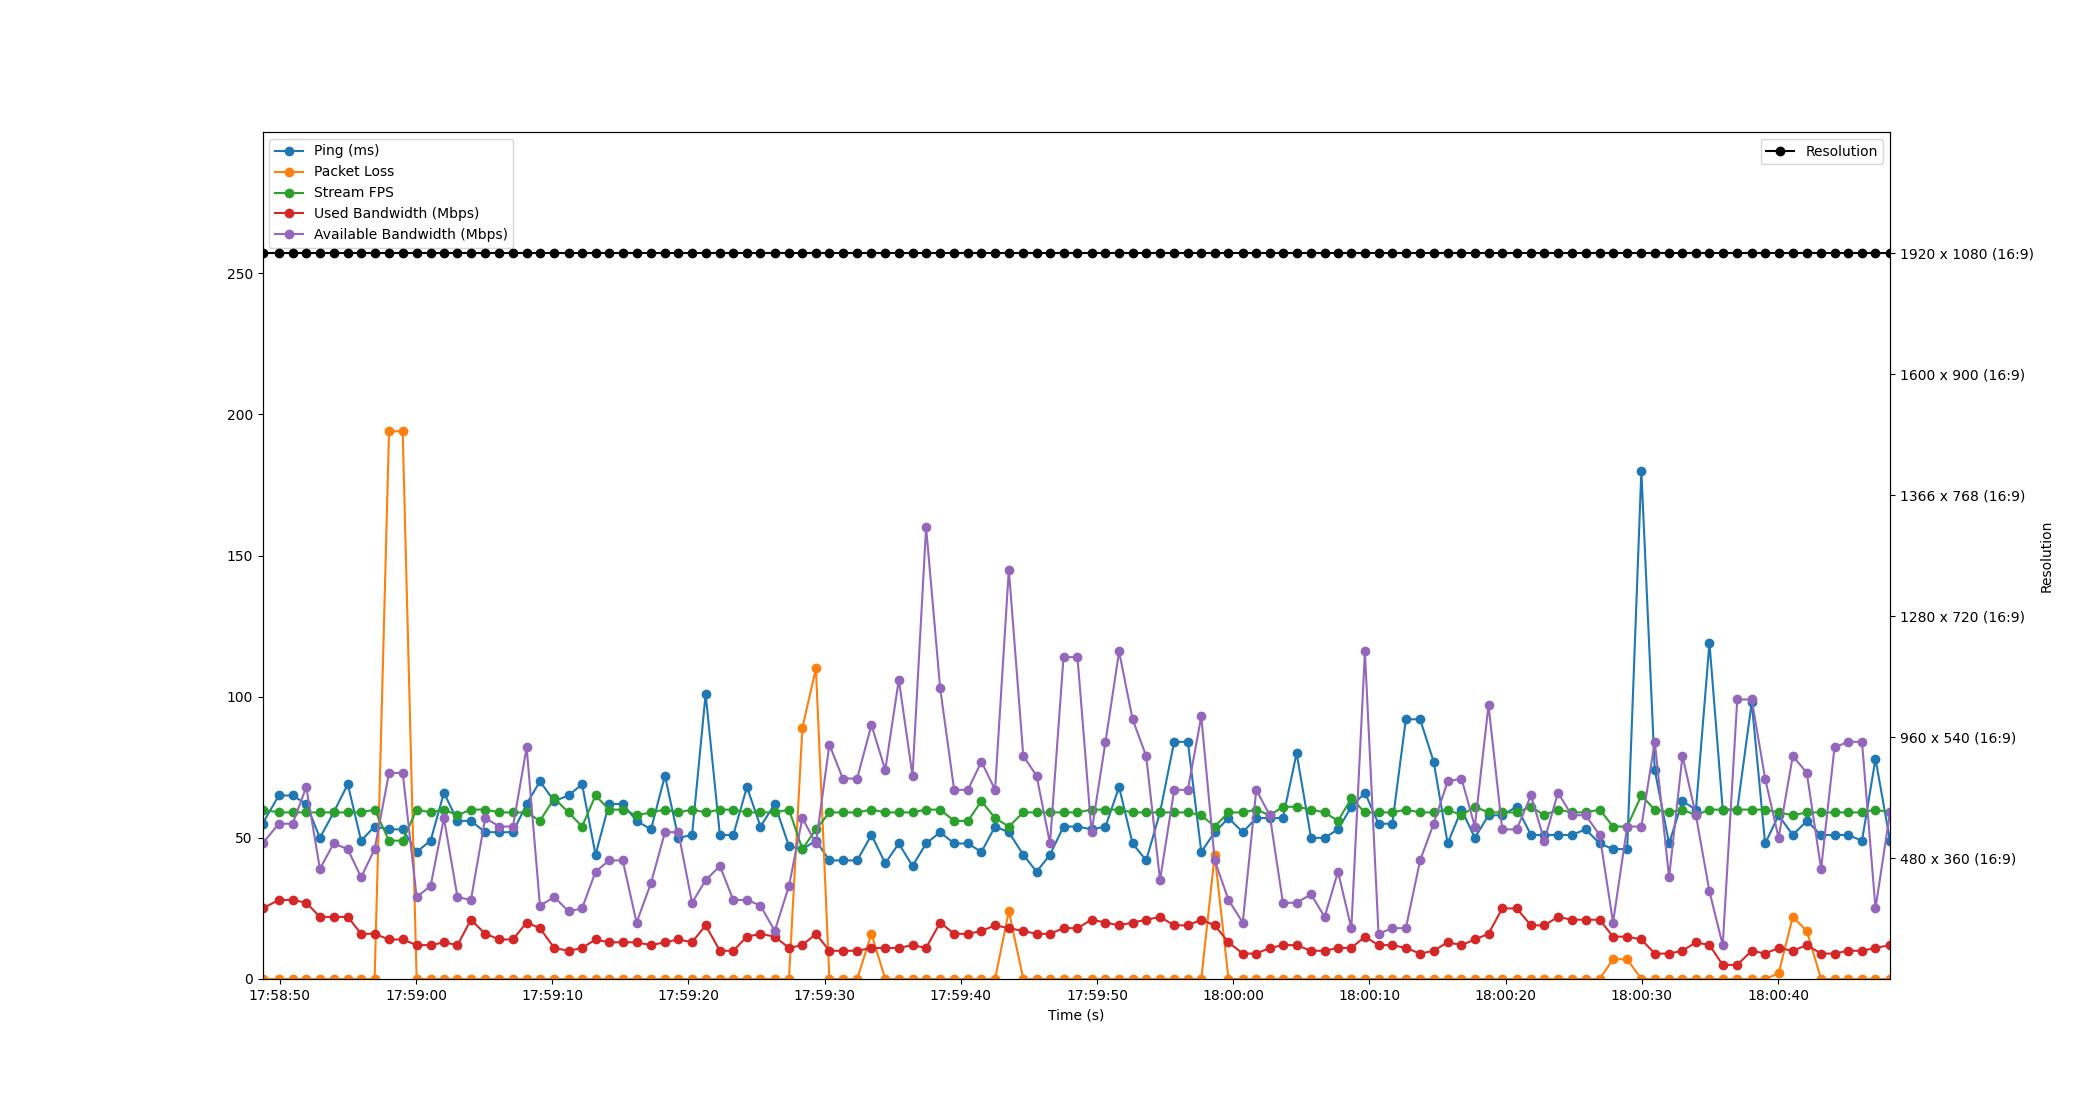

The file beside this chart, header and first rows:
Time, Timestamp, Ping, Packet Loss, Stream FPS, Used Bandwidth, Resolution, Available Bandwidth
2.1457672119140625e-06, 2023-07-19 17:58:48.733249, 55, 0, 60, 25, 1920 x 1080 (16:9), 48
1.2, 2023-07-19 17:58:49.933148, 65, 0, 59, 28, 1920 x 1080 (16:9), 55
2.21, 2023-07-19 17:58:50.943595, 65, 0, 59, 28, 1920 x 1080 (16:9), 55
3.216, 2023-07-19 17:58:51.949190, 62, 0, 59, 27, 1920 x 1080 (16:9), 68
4.213, 2023-07-19 17:58:52.946334, 50, 0, 59, 22, 1920 x 1080 (16:9), 39
5.224, 2023-07-19 17:58:53.957151, 59, 0, 59, 22, 1920 x 1080 (16:9), 48
6.263, 2023-07-19 17:58:54.996026, 69, 0, 59, 22, 1920 x 1080 (16:9), 46
7.238, 2023-07-19 17:58:55.971348, 49, 0, 59, 16, 1920 x 1080 (16:9), 36
8.232, 2023-07-19 17:58:56.965174, 54, 0, 60, 16, 1920 x 1080 (16:9), 46
9.289, 2023-07-19 17:58:58.022443, 53, 194, 49, 14, 1920 x 1080 (16:9), 73
10.29, 2023-07-19 17:58:59.025132, 53, 194, 49, 14, 1920 x 1080 (16:9), 73
11.32, 2023-07-19 17:59:00.049191, 45, 0, 60, 12, 1920 x 1080 (16:9), 29
12.34, 2023-07-19 17:59:01.076098, 49, 0, 59, 12, 1920 x 1080 (16:9), 33
13.32, 2023-07-19 17:59:02.053229, 66, 0, 60, 13, 1920 x 1080 (16:9), 57
14.31, 2023-07-19 17:59:03.046730, 56, 0, 58, 12, 1920 x 1080 (16:9), 29
15.3, 2023-07-19 17:59:04.034916, 56, 0, 60, 21, 1920 x 1080 (16:9), 28
16.35, 2023-07-19 17:59:05.082609, 52, 0, 60, 16, 1920 x 1080 (16:9), 57
17.4, 2023-07-19 17:59:06.130309, 52, 0, 59, 14, 1920 x 1080 (16:9), 54
18.39, 2023-07-19 17:59:07.118421, 52, 0, 59, 14, 1920 x 1080 (16:9), 54
19.39, 2023-07-19 17:59:08.124903, 62, 0, 59, 20, 1920 x 1080 (16:9), 82
20.37, 2023-07-19 17:59:09.100734, 70, 0, 56, 18, 1920 x 1080 (16:9), 26
21.42, 2023-07-19 17:59:10.150815, 63, 0, 64, 11, 1920 x 1080 (16:9), 29
22.47, 2023-07-19 17:59:11.202762, 65, 0, 59, 10, 1920 x 1080 (16:9), 24
23.46, 2023-07-19 17:59:12.191873, 69, 0, 54, 11, 1920 x 1080 (16:9), 25
24.45, 2023-07-19 17:59:13.182232, 44, 0, 65, 14, 1920 x 1080 (16:9), 38
25.44, 2023-07-19 17:59:14.174937, 62, 0, 60, 13, 1920 x 1080 (16:9), 42
26.44, 2023-07-19 17:59:15.176661, 62, 0, 60, 13, 1920 x 1080 (16:9), 42
27.46, 2023-07-19 17:59:16.195167, 56, 0, 58, 13, 1920 x 1080 (16:9), 20
28.52, 2023-07-19 17:59:17.253136, 53, 0, 59, 12, 1920 x 1080 (16:9), 34
29.54, 2023-07-19 17:59:18.277123, 72, 0, 60, 13, 1920 x 1080 (16:9), 52
30.53, 2023-07-19 17:59:19.260128, 50, 0, 59, 14, 1920 x 1080 (16:9), 52
31.53, 2023-07-19 17:59:20.268049, 51, 0, 60, 13, 1920 x 1080 (16:9), 27
32.53, 2023-07-19 17:59:21.264416, 101, 0, 59, 19, 1920 x 1080 (16:9), 35
33.58, 2023-07-19 17:59:22.312199, 51, 0, 60, 10, 1920 x 1080 (16:9), 40
34.56, 2023-07-19 17:59:23.294116, 51, 0, 60, 10, 1920 x 1080 (16:9), 28
35.56, 2023-07-19 17:59:24.297134, 68, 0, 59, 15, 1920 x 1080 (16:9), 28
36.56, 2023-07-19 17:59:25.290701, 54, 0, 59, 16, 1920 x 1080 (16:9), 26
37.61, 2023-07-19 17:59:26.338508, 62, 0, 59, 15, 1920 x 1080 (16:9), 17
38.65, 2023-07-19 17:59:27.383428, 47, 0, 60, 11, 1920 x 1080 (16:9), 33
39.63, 2023-07-19 17:59:28.368113, 46, 89, 46, 12, 1920 x 1080 (16:9), 57
40.63, 2023-07-19 17:59:29.361134, 49, 110, 53, 16, 1920 x 1080 (16:9), 48
41.62, 2023-07-19 17:59:30.350936, 42, 0, 59, 10, 1920 x 1080 (16:9), 83
42.6, 2023-07-19 17:59:31.335142, 42, 0, 59, 10, 1920 x 1080 (16:9), 71
43.65, 2023-07-19 17:59:32.387045, 42, 0, 59, 10, 1920 x 1080 (16:9), 71
44.7, 2023-07-19 17:59:33.437177, 51, 16, 60, 11, 1920 x 1080 (16:9), 90
45.72, 2023-07-19 17:59:34.451227, 41, 0, 59, 11, 1920 x 1080 (16:9), 74
46.71, 2023-07-19 17:59:35.446413, 48, 0, 59, 11, 1920 x 1080 (16:9), 106
47.72, 2023-07-19 17:59:36.451617, 40, 0, 59, 12, 1920 x 1080 (16:9), 72
48.72, 2023-07-19 17:59:37.448978, 48, 0, 60, 11, 1920 x 1080 (16:9), 160
49.75, 2023-07-19 17:59:38.482144, 52, 0, 60, 20, 1920 x 1080 (16:9), 103
50.78, 2023-07-19 17:59:39.509185, 48, 0, 56, 16, 1920 x 1080 (16:9), 67
51.79, 2023-07-19 17:59:40.518520, 48, 0, 56, 16, 1920 x 1080 (16:9), 67
52.78, 2023-07-19 17:59:41.513187, 45, 0, 63, 17, 1920 x 1080 (16:9), 77
53.78, 2023-07-19 17:59:42.511833, 54, 0, 57, 19, 1920 x 1080 (16:9), 67
54.79, 2023-07-19 17:59:43.522875, 52, 24, 54, 18, 1920 x 1080 (16:9), 145
55.85, 2023-07-19 17:59:44.585129, 44, 0, 59, 17, 1920 x 1080 (16:9), 79
56.83, 2023-07-19 17:59:45.558280, 38, 0, 59, 16, 1920 x 1080 (16:9), 72
57.81, 2023-07-19 17:59:46.547245, 44, 0, 59, 16, 1920 x 1080 (16:9), 48
58.81, 2023-07-19 17:59:47.538571, 54, 0, 59, 18, 1920 x 1080 (16:9), 114
59.83, 2023-07-19 17:59:48.563149, 54, 0, 59, 18, 1920 x 1080 (16:9), 114
... 59 more rows
